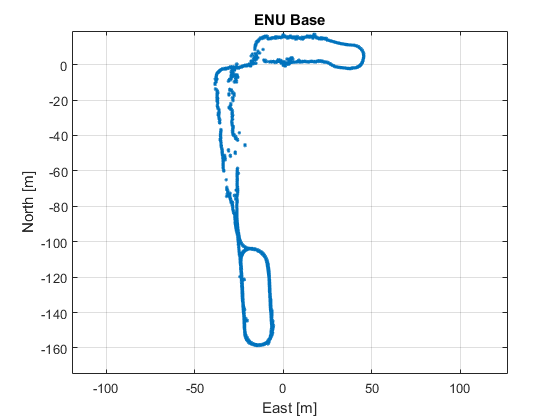

The table this chart was drawn from, first rows:
lat, long, vx, vy, vz
38.74, -9.139, 0.01677, 0.09051, -0.09684
38.74, -9.139, -0.01171, -0.002392, 0.05823
38.74, -9.139, 0.02496, 0.008506, 0.007672
38.74, -9.139, 0.03244, 0.0423, -0.001555
38.74, -9.139, -0.0003573, -0.0235, -0.014
38.74, -9.139, 0.04528, 0.04953, -0.1054
38.74, -9.139, -0.01689, 0.008746, 0.002401
38.74, -9.139, 0.02774, -0.03164, -0.08562
38.74, -9.139, 0.01902, 0.01377, 0.03458
38.74, -9.139, -0.04403, -0.05234, -0.004357
38.74, -9.139, 0.03437, 0.00685, -0.06856
38.74, -9.139, 0.003882, -0.01794, -0.02853
38.74, -9.139, -0.007034, -0.04275, -0.04402
38.74, -9.139, 0.0214, -0.006878, -0.1035
38.74, -9.139, -0.003297, -0.007842, -0.006956
38.74, -9.139, 0.02465, 0.002849, -0.1115
38.74, -9.139, -0.002701, -0.05401, 0.02586
38.74, -9.139, 0.01282, -0.04565, -0.06293
38.74, -9.139, 0.02649, 0.004863, -0.08237
38.74, -9.139, -0.005877, -0.009105, -0.01813
38.74, -9.139, 0.04325, -0.02039, -0.08008
38.74, -9.139, -0.002628, -0.04, -0.05595
38.74, -9.139, -0.02224, -0.04743, 0.022
38.74, -9.139, -0.02197, 0.008442, 0.05697
38.74, -9.139, 0.02286, 0.07129, -0.00852
38.74, -9.139, -0.0427, -0.02891, 0.1325
38.74, -9.139, -0.00613, 0.007524, -0.01753
38.74, -9.139, 0.02065, 0.03188, -0.02672
38.74, -9.139, 0.02527, -0.008427, -0.05964
38.74, -9.139, -0.01419, -0.0505, 0.1192
38.74, -9.139, 0.01739, -0.003939, -0.007893
38.74, -9.139, 0.01842, 0.01919, -0.1242
38.74, -9.139, -0.0115, -0.05724, -0.03883
38.74, -9.139, -0.02246, -0.01775, 0.2208
38.74, -9.139, -0.006517, -0.02553, 0.08687
38.74, -9.139, 0.01009, 0.04957, 0.05556
38.74, -9.139, 0.05174, 0.1066, -0.03076
38.74, -9.139, -0.001457, -0.0075, 0.0628
38.74, -9.139, -0.00729, -0.02987, 0.01863
38.74, -9.139, -0.01109, -0.041, -0.02984
38.74, -9.139, -0.06503, -0.1188, 0.08386
38.74, -9.139, -0.0468, -0.02711, 0.1147
38.74, -9.139, 0.0661, 0.1189, -0.09726
38.74, -9.139, -0.008763, -0.05148, 0.07708
38.74, -9.139, -0.002446, 0.004072, -0.06108
38.74, -9.139, -0.06548, -0.03727, 0.02959
38.74, -9.139, -0.001836, 0.008773, -0.02557
38.74, -9.139, 0.04912, 0.04638, -0.09063
38.74, -9.139, 0.03627, 0.05881, -0.0553
38.74, -9.139, 0.0157, -0.05543, -0.07447
38.74, -9.139, -0.004722, -0.03562, 0.02993
38.74, -9.139, -0.01245, -0.07923, -0.129
38.74, -9.139, 0.0009632, -0.0281, -0.05401
38.74, -9.139, 0.04205, 0.04816, -0.09358
38.74, -9.139, 0.01979, -0.06201, -0.1312
38.74, -9.139, -0.01993, -0.005386, 0.06145
38.74, -9.139, -0.007441, -0.1183, -0.08733
38.74, -9.139, -0.003302, -0.0694, -0.1783
38.74, -9.139, 0.03103, 0.07441, 0.01952
38.74, -9.139, 0.009689, 0.03964, 0.0673
... 4,821 more rows
